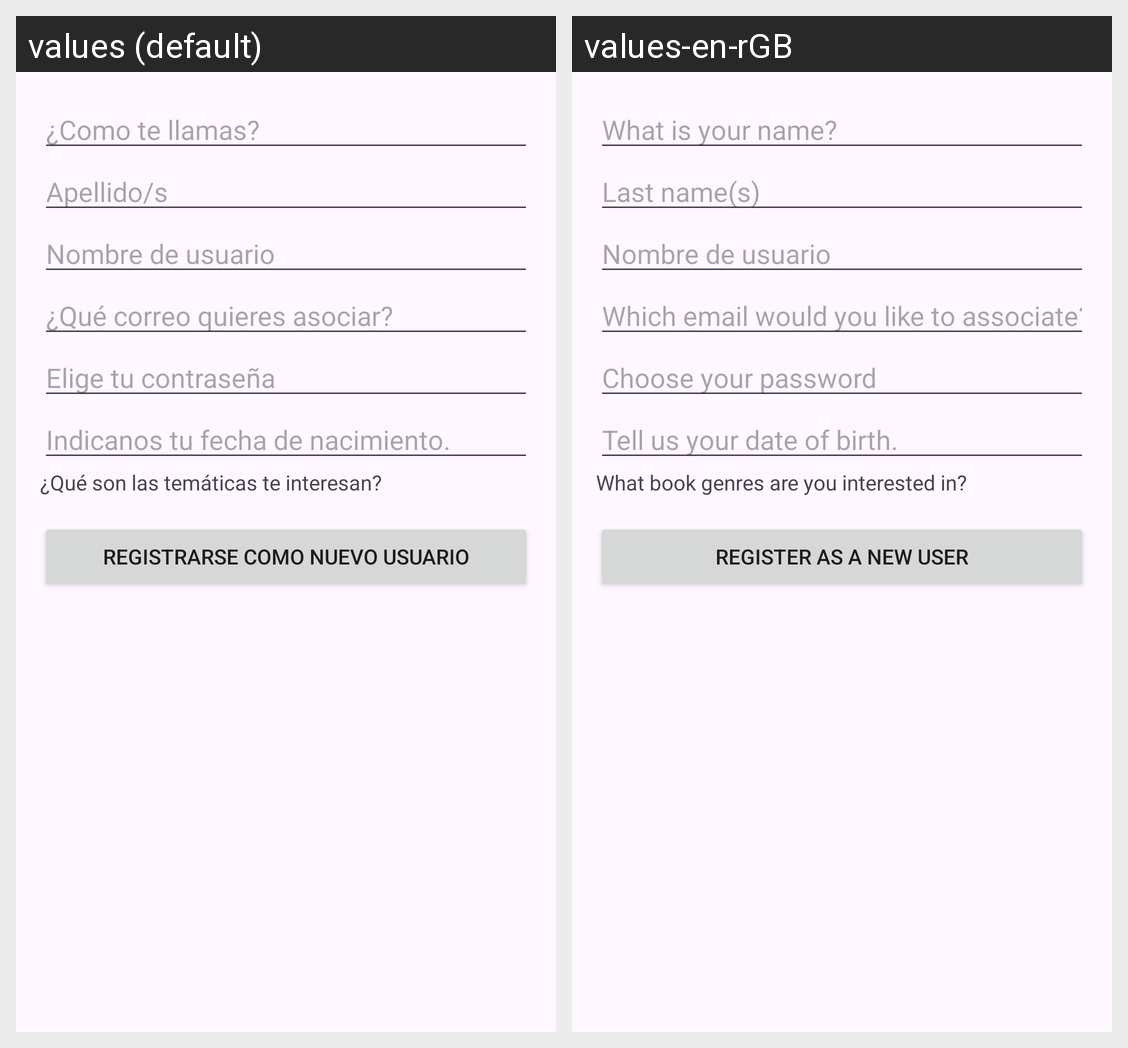

Locale-by-locale string values for the Android screen shown in this grid:
Android screen res/layout/fragment_register.xml rendered under 2 locales, left to right: values (default), values-en-rGB. Device: Nexus 5 (rendered at 1080×1920; each locale shown at half size, 540×960, under a caption strip naming it); theme Theme.BookTookv3.
Strings drawn on this screen, with the default value and each locale's value (text and hints the layout hard-codes, and strings that could not be matched under every locale, appear in the picture but are not listed):

string_hint_nombre
  values: ¿Como te llamas?
  values-en-rGB: What is your name?

hint_apellidos
  values: Apellido/s
  values-en-rGB: Last name(s)

hint_correo
  values: ¿Qué correo quieres asociar?
  values-en-rGB: Which email would you like to associate?

hint_contrasena_registro
  values: Elige tu contraseña
  values-en-rGB: Choose your password

fecha_nacimiento
  values: Indicanos tu fecha de nacimiento.
  values-en-rGB: Tell us your date of birth.

tematica_libros
  values: ¿Qué son las temáticas te interesan?
  values-en-rGB: What book genres are you interested in?

btn_registrar
  values: Registrarse como nuevo usuario
  values-en-rGB: Register as a new user
